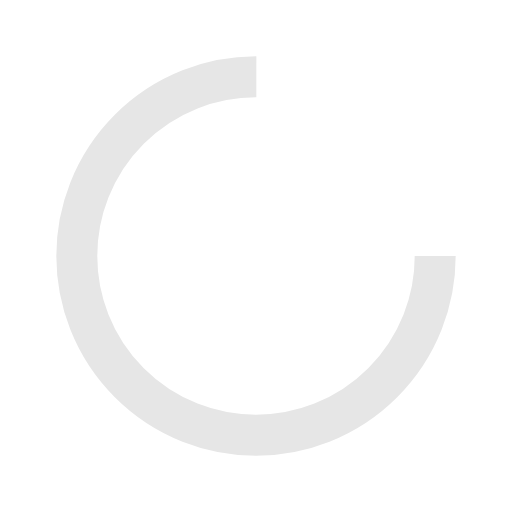
t = 0.00 s
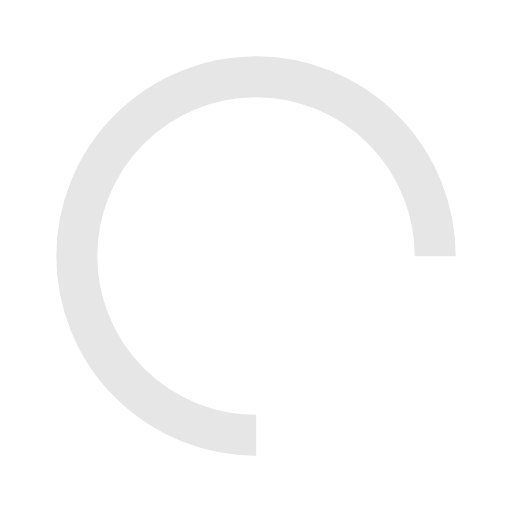
t = 0.69 s
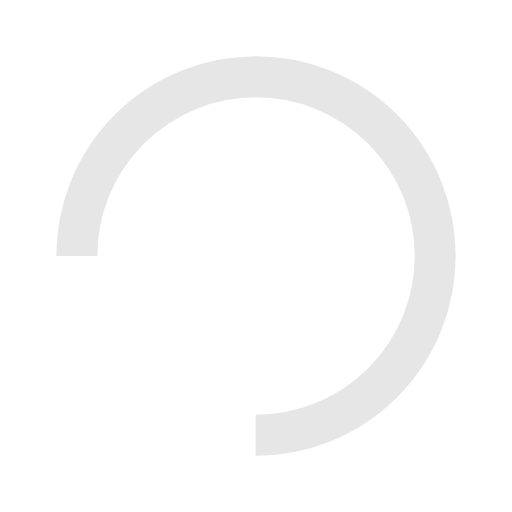
t = 1.39 s
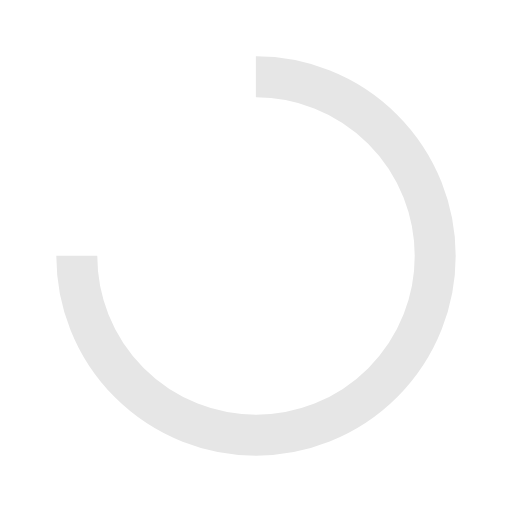
t = 2.08 s

The animated SVG that drew these frames (rendered in a browser with its animation timeline set to each time). Animation: 1 SMIL element (animateTransform=1); one cycle of 2.78 s, repeats indefinitely.

<svg
	xmlns="http://www.w3.org/2000/svg"
	viewBox="0 0 100 100"
	preserveAspectRatio="xMidYMid"
	width="97" height="97"
	style="shape-rendering: auto; display: block; background: transparent;"
	xmlns:xlink="http://www.w3.org/1999/xlink"
>

	<circle stroke-dasharray="164.93361431346415 56.97787143782138" r="35" stroke-width="8" stroke="#e6e6e6" fill="none" cy="50" cx="50">
		<animateTransform keyTimes="0;1" values="0 50 50;360 50 50" dur="2.7777777777777772s" repeatCount="indefinite" type="rotate" attributeName="transform" />
	</circle>

</svg>
